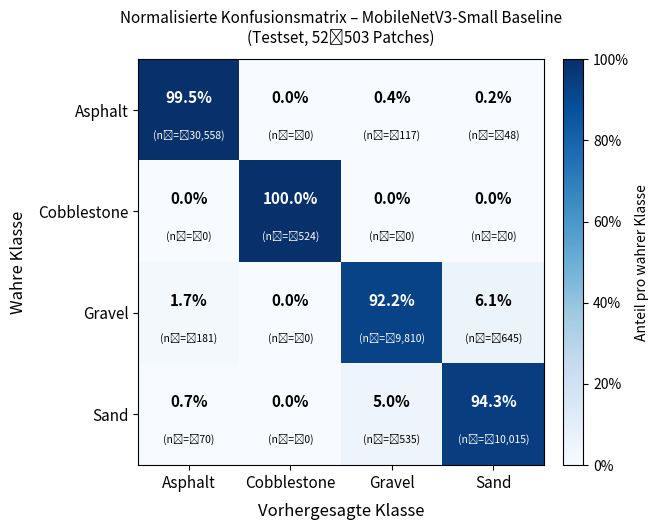

Python code for this plot: (Note: this script raises an exception after producing the figure.)
import numpy as np
import matplotlib
matplotlib.use('Agg')
import matplotlib.pyplot as plt
import matplotlib.ticker as mticker
import os

cm = np.array([
    [30558,     0,   117,    48],
    [    0,   524,     0,     0],
    [  181,     0,  9810,   645],
    [   70,     0,   535, 10015],
], dtype=float)

row_sums = cm.sum(axis=1, keepdims=True)
cm_norm = cm / row_sums

classes = ['Asphalt', 'Cobblestone', 'Gravel', 'Sand']

fig, ax = plt.subplots(figsize=(6.5, 5.4))

cmap = plt.cm.Blues
im = ax.imshow(cm_norm, interpolation='nearest', cmap=cmap, vmin=0, vmax=1)

cbar = fig.colorbar(im, ax=ax, fraction=0.046, pad=0.04)
cbar.set_label('Anteil pro wahrer Klasse', fontsize=10)
cbar.ax.yaxis.set_major_formatter(mticker.PercentFormatter(xmax=1, decimals=0))

tick_marks = np.arange(len(classes))
ax.set_xticks(tick_marks)
ax.set_yticks(tick_marks)
ax.set_xticklabels(classes, fontsize=11)
ax.set_yticklabels(classes, fontsize=11)
ax.set_xlabel('Vorhergesagte Klasse', fontsize=12, labelpad=8)
ax.set_ylabel('Wahre Klasse', fontsize=12, labelpad=8)

thresh = 0.5
for i in range(len(classes)):
    for j in range(len(classes)):
        val = cm_norm[i, j]
        color = 'white' if val > thresh else 'black'
        pct = f'{val:.1%}'
        n   = f'(n\u202f=\u202f{int(cm[i,j]):,})'
        ax.text(j, i - 0.12, pct, ha='center', va='center',
                fontsize=11, color=color, fontweight='bold')
        ax.text(j, i + 0.25, n,   ha='center', va='center',
                fontsize=7.5, color=color)

ax.set_title(
    'Normalisierte Konfusionsmatrix \u2013 MobileNetV3-Small Baseline\n'
    '(Testset, 52\u202f503 Patches)',
    fontsize=11, pad=12
)

plt.tight_layout()

out_dir = '/Users/<user>/Downloads/merged/thesisModels/content/attachments'
os.makedirs(out_dir, exist_ok=True)

pdf_path = os.path.join(out_dir, 'texture_confusion_matrix_normalized_NEW.pdf')
png_path = os.path.join(out_dir, 'texture_confusion_matrix_normalized_NEW.png')

plt.savefig(pdf_path, bbox_inches='tight', dpi=200)
plt.savefig(png_path, bbox_inches='tight', dpi=200)
print('Saved PDF:', pdf_path)
print('Saved PNG:', png_path)
